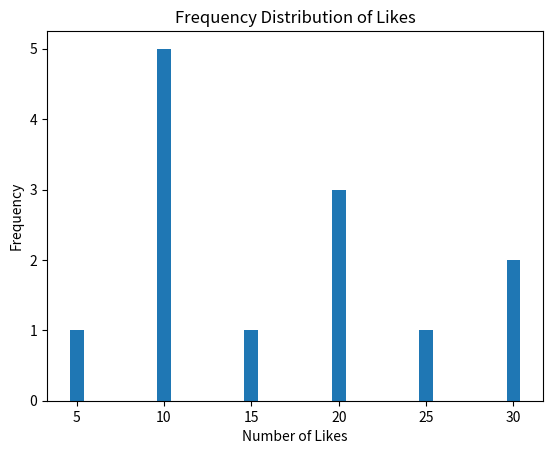

This figure's Python source:
from collections import Counter
import matplotlib.pyplot as plt

def calculate_likes_frequency(like_counts):
    return Counter(like_counts)

def plot_likes_frequency(freq_dist):
    likes, frequencies = zip(*freq_dist.items())

    plt.bar(likes, frequencies)
    plt.xlabel('Number of Likes')
    plt.ylabel('Frequency')
    plt.title('Frequency Distribution of Likes')
    plt.show()

if __name__ == "__main__":
        
    sample_likes_list = [10, 20, 10, 5, 30, 10, 20, 10, 15, 25, 30, 20, 10]

    freq_dist = calculate_likes_frequency(sample_likes_list)
    print("Likes Frequency Distribution:")
    print(freq_dist)

    plot_likes_frequency(freq_dist)
